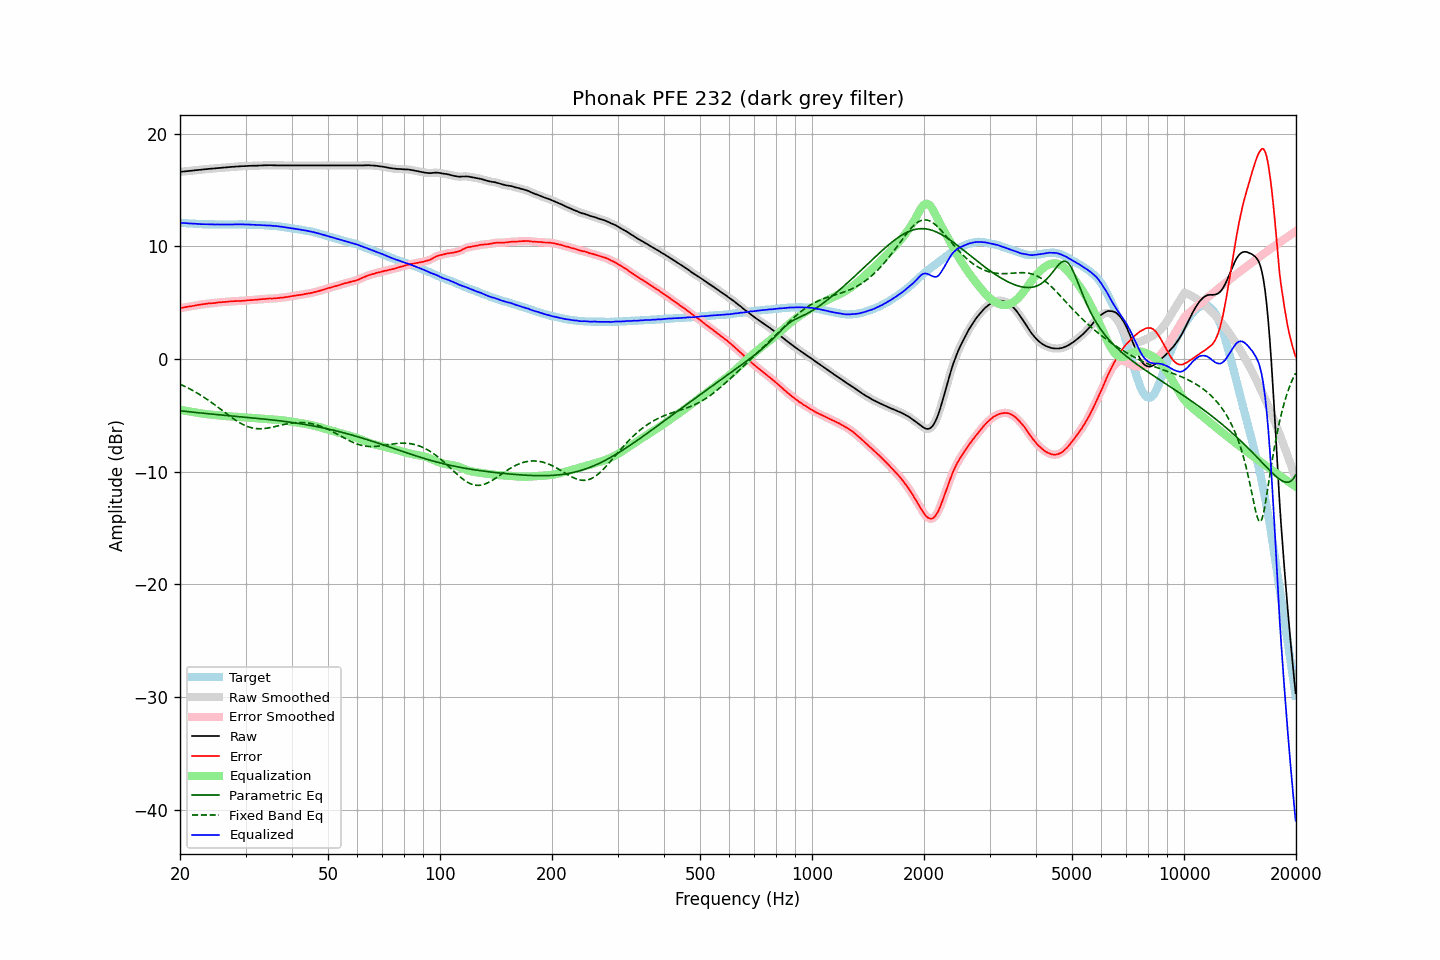

The table this chart was drawn from, first rows:
frequency, raw, error, smoothed, error_smoothed, equalization, parametric_eq, fixed_band_eq, equalized_raw, equalized_smoothed, target
20.00, 16.61, 4.51, 16.61, 4.51, -4.51, -4.60, -2.24, 12.09, 12.09, 12.09
20.20, 16.62, 4.53, 16.62, 4.54, -4.54, -4.61, -2.31, 12.08, 12.08, 12.08
20.40, 16.64, 4.56, 16.63, 4.56, -4.56, -4.63, -2.37, 12.07, 12.07, 12.07
20.61, 16.65, 4.58, 16.65, 4.59, -4.59, -4.65, -2.44, 12.06, 12.06, 12.06
20.81, 16.67, 4.62, 16.67, 4.62, -4.61, -4.66, -2.51, 12.05, 12.05, 12.04
21.02, 16.68, 4.64, 16.68, 4.64, -4.64, -4.68, -2.58, 12.04, 12.04, 12.03
21.23, 16.70, 4.67, 16.70, 4.67, -4.66, -4.69, -2.65, 12.03, 12.03, 12.02
21.44, 16.71, 4.67, 16.71, 4.68, -4.69, -4.71, -2.73, 12.02, 12.02, 12.03
21.66, 16.73, 4.71, 16.73, 4.71, -4.71, -4.72, -2.81, 12.01, 12.01, 12.01
21.87, 16.74, 4.72, 16.74, 4.73, -4.74, -4.74, -2.89, 12.00, 12.00, 12.01
22.09, 16.76, 4.76, 16.76, 4.76, -4.76, -4.75, -2.97, 12.00, 12.00, 11.99
22.31, 16.77, 4.78, 16.77, 4.78, -4.78, -4.77, -3.05, 11.98, 11.99, 11.98
22.54, 16.79, 4.81, 16.79, 4.81, -4.81, -4.78, -3.14, 11.98, 11.98, 11.97
22.76, 16.80, 4.82, 16.80, 4.83, -4.83, -4.80, -3.23, 11.97, 11.97, 11.97
22.99, 16.82, 4.85, 16.82, 4.85, -4.85, -4.81, -3.32, 11.97, 11.96, 11.96
23.22, 16.83, 4.87, 16.83, 4.87, -4.87, -4.83, -3.41, 11.96, 11.96, 11.95
23.45, 16.85, 4.88, 16.85, 4.89, -4.89, -4.84, -3.50, 11.96, 11.96, 11.96
23.69, 16.86, 4.90, 16.86, 4.91, -4.90, -4.86, -3.60, 11.95, 11.96, 11.95
23.92, 16.88, 4.93, 16.87, 4.92, -4.92, -4.87, -3.70, 11.96, 11.95, 11.94
24.16, 16.89, 4.93, 16.89, 4.94, -4.94, -4.88, -3.80, 11.95, 11.95, 11.95
24.40, 16.90, 4.94, 16.90, 4.95, -4.95, -4.90, -3.90, 11.94, 11.94, 11.95
24.65, 16.91, 4.96, 16.91, 4.96, -4.97, -4.91, -4.01, 11.94, 11.94, 11.94
24.89, 16.92, 4.97, 16.92, 4.98, -4.98, -4.92, -4.11, 11.94, 11.94, 11.94
25.14, 16.94, 5.00, 16.93, 5.00, -5.00, -4.94, -4.22, 11.94, 11.94, 11.93
25.39, 16.95, 5.01, 16.95, 5.01, -5.01, -4.95, -4.33, 11.94, 11.94, 11.93
25.65, 16.96, 5.02, 16.96, 5.03, -5.02, -4.96, -4.43, 11.93, 11.94, 11.93
25.91, 16.98, 5.04, 16.97, 5.04, -5.04, -4.98, -4.54, 11.94, 11.94, 11.93
26.16, 16.99, 5.04, 16.99, 5.05, -5.05, -4.99, -4.65, 11.93, 11.93, 11.94
26.43, 17.00, 5.06, 17.00, 5.06, -5.07, -5.00, -4.76, 11.93, 11.93, 11.93
26.69, 17.01, 5.07, 17.01, 5.08, -5.08, -5.02, -4.87, 11.93, 11.93, 11.93
26.96, 17.03, 5.09, 17.02, 5.09, -5.09, -5.03, -4.97, 11.94, 11.93, 11.93
27.23, 17.04, 5.10, 17.04, 5.10, -5.10, -5.04, -5.08, 11.94, 11.94, 11.93
27.50, 17.05, 5.11, 17.05, 5.11, -5.11, -5.06, -5.18, 11.94, 11.94, 11.93
27.77, 17.06, 5.11, 17.06, 5.12, -5.12, -5.07, -5.28, 11.94, 11.94, 11.94
28.05, 17.07, 5.13, 17.07, 5.13, -5.13, -5.08, -5.38, 11.94, 11.94, 11.93
28.33, 17.08, 5.13, 17.08, 5.14, -5.13, -5.09, -5.48, 11.94, 11.94, 11.94
28.62, 17.09, 5.14, 17.09, 5.14, -5.14, -5.11, -5.57, 11.95, 11.95, 11.94
28.90, 17.10, 5.14, 17.10, 5.15, -5.15, -5.12, -5.65, 11.95, 11.95, 11.95
29.19, 17.11, 5.15, 17.10, 5.15, -5.16, -5.13, -5.73, 11.95, 11.95, 11.95
29.48, 17.11, 5.16, 17.11, 5.16, -5.17, -5.15, -5.81, 11.94, 11.94, 11.94
29.78, 17.12, 5.17, 17.12, 5.18, -5.18, -5.16, -5.88, 11.94, 11.94, 11.94
30.08, 17.13, 5.18, 17.13, 5.19, -5.19, -5.17, -5.94, 11.94, 11.94, 11.94
30.38, 17.14, 5.21, 17.13, 5.20, -5.20, -5.19, -6.00, 11.94, 11.94, 11.92
30.68, 17.14, 5.21, 17.14, 5.21, -5.21, -5.20, -6.05, 11.93, 11.93, 11.92
30.99, 17.15, 5.22, 17.15, 5.22, -5.22, -5.21, -6.09, 11.92, 11.92, 11.92
31.30, 17.15, 5.22, 17.15, 5.23, -5.23, -5.23, -6.12, 11.91, 11.92, 11.92
31.61, 17.16, 5.24, 17.15, 5.24, -5.25, -5.24, -6.15, 11.91, 11.91, 11.91
31.93, 17.16, 5.26, 17.16, 5.25, -5.26, -5.26, -6.17, 11.90, 11.90, 11.89
32.24, 17.16, 5.25, 17.16, 5.27, -5.27, -5.27, -6.19, 11.89, 11.90, 11.90
32.57, 17.17, 5.28, 17.17, 5.28, -5.28, -5.28, -6.20, 11.89, 11.89, 11.88
32.89, 17.18, 5.29, 17.17, 5.29, -5.29, -5.30, -6.20, 11.89, 11.88, 11.88
33.22, 17.18, 5.30, 17.18, 5.30, -5.30, -5.31, -6.19, 11.87, 11.88, 11.87
33.55, 17.19, 5.31, 17.18, 5.31, -5.32, -5.33, -6.18, 11.87, 11.87, 11.87
33.89, 17.19, 5.32, 17.19, 5.33, -5.33, -5.34, -6.17, 11.86, 11.86, 11.86
34.23, 17.19, 5.34, 17.19, 5.34, -5.34, -5.36, -6.15, 11.85, 11.85, 11.84
34.57, 17.20, 5.35, 17.19, 5.35, -5.35, -5.37, -6.12, 11.85, 11.85, 11.84
34.92, 17.20, 5.37, 17.20, 5.36, -5.36, -5.39, -6.10, 11.84, 11.84, 11.82
35.27, 17.20, 5.35, 17.19, 5.37, -5.37, -5.41, -6.07, 11.83, 11.83, 11.84
35.62, 17.19, 5.37, 17.19, 5.37, -5.37, -5.42, -6.04, 11.81, 11.82, 11.81
35.97, 17.19, 5.37, 17.19, 5.38, -5.38, -5.44, -6.01, 11.80, 11.80, 11.81
... 635 more rows
